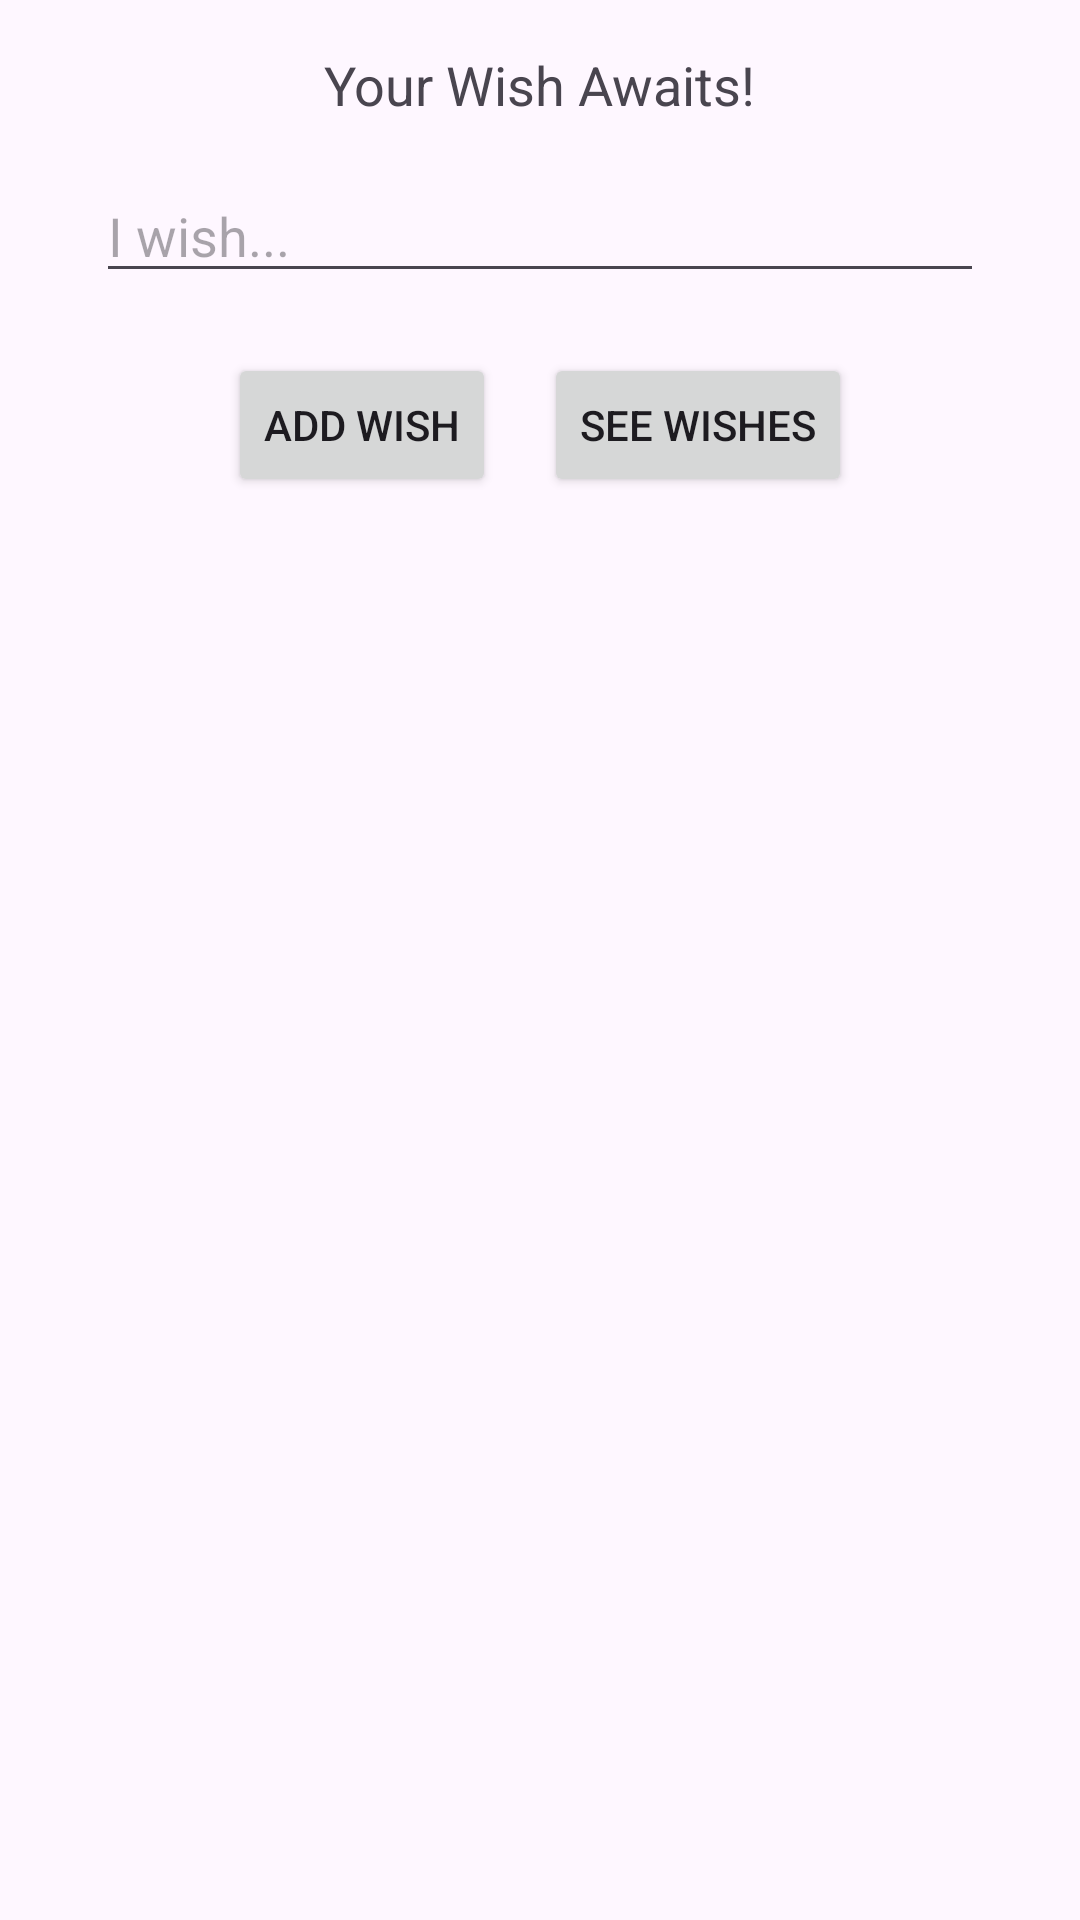

Android layout source for this screen:
<!-- AndroidManifest.xml: application theme Theme.WishIt -->
<!-- res/layout/activity_main.xml -->
<RelativeLayout
    xmlns:android="http://schemas.android.com/apk/res/android"
    android:layout_width="match_parent"
    android:layout_height="match_parent"
    android:layout_marginTop="80dp"
    android:padding="16dp">

    <LinearLayout
        android:layout_width="match_parent"
        android:layout_height="wrap_content"
        android:orientation="vertical">

        <TextView
            android:id="@+id/tvEnterWish"
            android:layout_width="wrap_content"
            android:layout_height="wrap_content"
            android:text="Your Wish Awaits!"
            android:textSize="18sp"
            android:layout_gravity="center_horizontal"/>

        <EditText
            android:id="@+id/wishInput"
            android:layout_width="match_parent"
            android:layout_height="wrap_content"
            android:hint="I wish..."
            android:layout_marginTop="16dp"
            android:layout_marginHorizontal="16dp"/>

        <LinearLayout
            android:layout_width="match_parent"
            android:layout_height="wrap_content"
            android:orientation="horizontal"
            android:layout_marginTop="20dp"
            android:gravity="center">

            <Button
                android:id="@+id/btnAdd"
                android:layout_width="wrap_content"
                android:layout_height="wrap_content"
                android:layout_marginEnd="8dp"
                android:text="Add Wish" />

            <Button
                android:id="@+id/btnView"
                android:layout_width="wrap_content"
                android:layout_height="wrap_content"
                android:layout_marginStart="8dp"
                android:text="See Wishes" />

        </LinearLayout>

    </LinearLayout>

</RelativeLayout>
<!-- resources referenced by this layout -->
<resources>
  <style name="Theme.WishIt" parent="Base.Theme.WishIt" />
  <style name="Base.Theme.WishIt" parent="Theme.Material3.DayNight">
          
          
      </style>
</resources>
